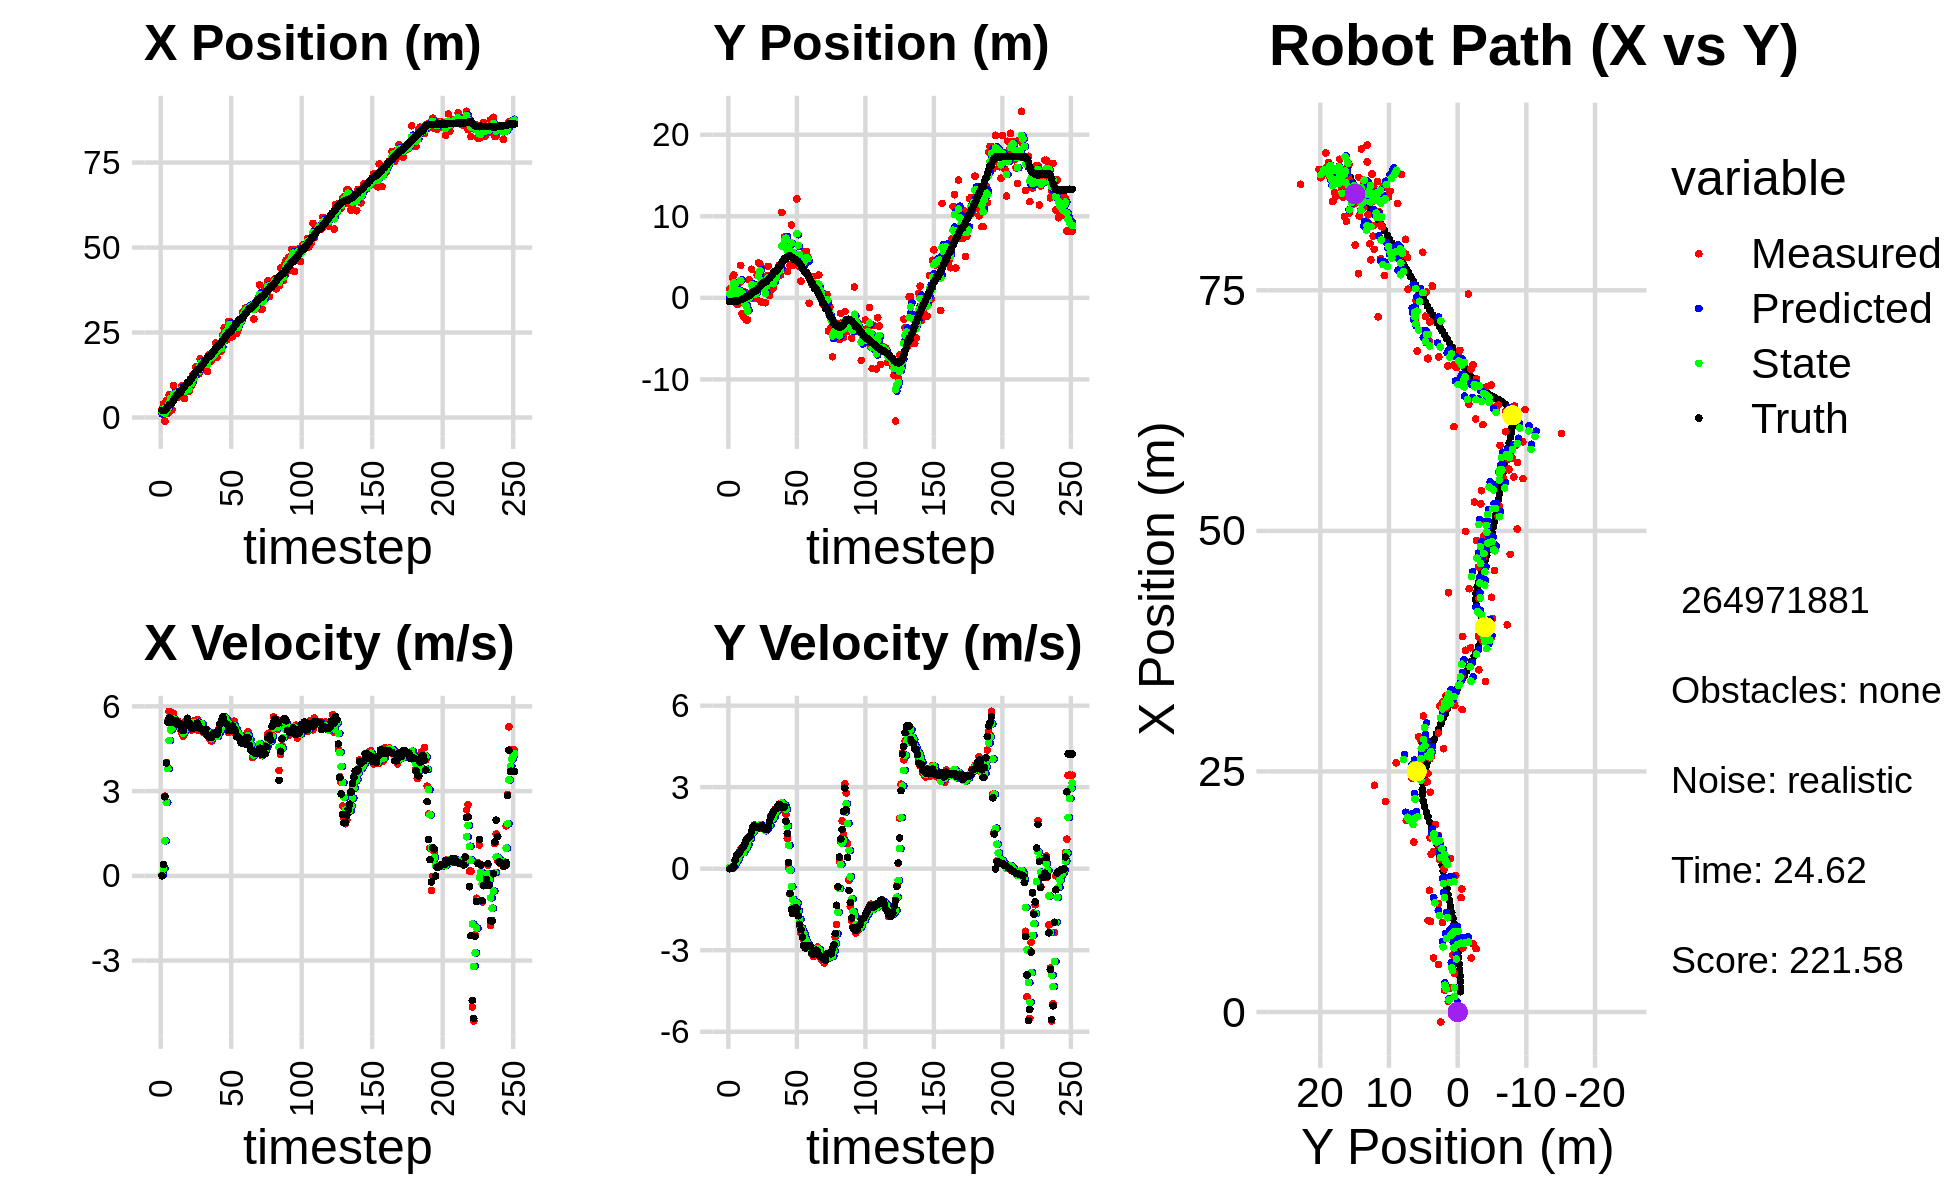

The data file committed next to this chart (first rows):
3.315285564062746104e+00, 1.274693613695903616e-01, 0.000000000000000000e+00, -0.000000000000000000e+00, 0.000000000000000000e+00, 0.000000000000000000e+00, 0.000000000000000000e+00, 0.000000000000000000e+00, 1.054162867009187377e+00, 4.570300978556017524e-02, 0.000000000000000000e+00, 0.000000000000000000e+00, 2.105722189127594568e+00, -4.332294457400641119e-01, 0.000000000000000000e+00, 0.000000000000000000e+00, 0.000000000000000000e+00, 3.318524977657943964e-04
2.504800617690033260e+00, 1.103217006250249321e+00, 0.000000000000000000e+00, -0.000000000000000000e+00, 1.054162867009187377e+00, 4.570300978556017524e-02, 0.000000000000000000e+00, 0.000000000000000000e+00, 1.633997042759663731e+00, 4.700524230471934128e-01, 4.072646204083315430e-02, 4.050362776358956002e-02, 2.105722189127594568e+00, -4.332294457400641119e-01, 0.000000000000000000e+00, 0.000000000000000000e+00, 0.000000000000000000e+00, 2.866970025934278965e-04
4.006122231433999481e+00, 4.693152905223055282e-01, 3.889998709670334787e-01, 3.150788685436552855e-04, 1.638069688963746939e+00, 4.741027858235523640e-01, 4.072646204083315430e-02, 4.050362776358956002e-02, 2.523830265931004124e+00, 4.719494547977081123e-01, 2.665111900618259977e-01, 2.340250142451723997e-02, 2.105722189127594568e+00, -4.332294457400641119e-01, 4.000000000000000222e-01, 0.000000000000000000e+00, 4.000000059604644775e-01, -8.099714759737253189e-04
-1.040988921810287460e+00, 2.455207591451016302e+00, 2.821999101011022582e+00, 2.285739276898418864e-03, 2.550481384937186569e+00, 4.742897049401598175e-01, 2.665111900618259977e-01, 2.340250142451723997e-02, 1.263698065214430066e+00, 1.250860665337987010e+00, 1.240622483104376839e+00, 7.749635759220652176e-02, 2.202176809369179811e+00, -4.330336985443158926e-01, 2.799999999999999822e+00, 2.400000000000000050e-02, 2.799999952316284180e+00, -8.099714759737253189e-04
4.946757555361722680e+00, 2.799437894070909483e+00, 4.018381790153801703e+00, 7.049267930675211236e-02, 1.387760313524867728e+00, 1.258610301097207618e+00, 1.240622483104376839e+00, 7.749635759220652176e-02, 2.789317990170204986e+00, 1.856524667176200794e+00, 2.597978981492292228e+00, 9.764079349872760438e-02, 2.581861257736892235e+00, -4.265981772431174934e-01, 3.999000000000000110e+00, 8.699999999999999400e-02, 4.000000000000000000e+00, -1.754075475037097931e-02
1.126094818466275127e+00, 1.358053731333164649e+00, 5.481734433437010168e+00, 2.823240766981021665e-01, 3.049115888319434031e+00, 1.866288746526073572e+00, 2.597978981492292228e+00, 9.764079349872760438e-02, 2.403198348075191948e+00, 1.673604913399091343e+00, 3.794121248077115816e+00, 1.775994884137387375e-01, 3.193895101636075040e+00, -3.967718611554073016e-01, 5.442000000000000171e+00, 3.099999999999999978e-01, 5.451000213623046875e+00, -5.145722627639770508e-02
6.663159132177066901e+00, -7.548171887209772501e-01, 5.825554120043255679e+00, 4.763840276368242477e-01, 2.782610472882903530e+00, 1.691364862240465117e+00, 3.794121248077115816e+00, 1.775994884137387375e-01, 4.305886037966783597e+00, 7.451908941543481379e-01, 4.793416578667916816e+00, 2.665839040135856708e-01, 3.734906911962886156e+00, -3.552923212505412209e-01, 5.583999999999999631e+00, 4.789999999999999813e-01, 5.605000019073486328e+00, -8.159333467483520508e-02
6.663159132177066901e+00, -7.548171887209772501e-01, 5.558146352507398191e+00, 5.470233543555425015e-01, 4.785227695833575545e+00, 7.718492845557066717e-01, 4.793416578667916816e+00, 2.665839040135856708e-01, 5.523236226516480940e+00, 1.843186896232483774e-01, 5.168283680450615591e+00, 3.653030517616153716e-01, 3.734906911962886156e+00, -3.552923212505412209e-01, 5.580000000000000071e+00, 5.330000000000000293e-01, 5.605000019073486328e+00, -9.810237586498260498e-02
2.259275436569633477e+00, 1.885871811684731059e+00, 5.517989730490723055e+00, 6.135909406923346632e-01, 6.040064594561542322e+00, 2.208489947994099201e-01, 5.168283680450615591e+00, 3.653030517616153716e-01, 4.608859187323961493e+00, 8.753875968171033195e-01, 5.234386781438121083e+00, 5.049375252404766368e-01, 4.376550436415276302e+00, -2.932701865458257062e-01, 5.440000000000000391e+00, 5.959999999999999742e-01, 5.473000049591064453e+00, -1.107433214783668518e-01
9.405495882235355154e+00, 3.987240224333669314e+00, 5.754960620757517020e+00, 7.133209487532249371e-01, 5.132297865467773335e+00, 9.258813493411509610e-01, 5.234386781438121083e+00, 5.049375252404766368e-01, 6.775631696827961292e+00, 2.124307229279089881e+00, 5.559206914103059560e+00, 6.978911510567602505e-01, 5.006768941789231597e+00, -2.235494571045108791e-01, 5.445000000000000284e+00, 6.620000000000000329e-01, 5.485000133514404297e+00, -1.233199164271354675e-01
5.611478226817484760e+00, -1.972318545692163694e+00, 5.357998707020671603e+00, 6.641179623931913190e-01, 7.331552388238267604e+00, 2.194096344384766084e+00, 5.559206914103059560e+00, 6.978911510567602505e-01, 6.671011686096965043e+00, 5.687637064242208051e-01, 5.430798779060721060e+00, 6.042012845812759769e-01, 5.631482839767553372e+00, -1.466072956700473495e-01, 5.504999999999999893e+00, 7.620000000000000107e-01, 5.557000160217285156e+00, -1.233199164271354675e-01
7.062839508717977388e+00, -2.274392621208360943e+00, 5.399121456177672584e+00, 7.646549877542688778e-01, 7.214091564003036972e+00, 6.291838348823484139e-01, 5.430798779060721060e+00, 6.042012845812759769e-01, 7.155598154881681161e+00, -4.980414743789798315e-01, 5.413438658317855534e+00, 6.040563035034394179e-01, 6.263356924384845037e+00, -5.818893177514865289e-02, 5.469999999999999751e+00, 8.080000000000000515e-01, 5.528999805450439453e+00, -1.406901478767395020e-01
5.937215686268289438e+00, 7.044366432526220079e-01, 5.483399175381375557e+00, 8.700793019763393144e-01, 7.696942020713466448e+00, -4.376358440286358675e-01, 5.413438658317855534e+00, 6.040563035034394179e-01, 7.028164735785013661e+00, 1.460141811981563453e-02, 5.403735733688148635e+00, 7.462425336594754599e-01, 6.784425496970153624e+00, 2.451328790954604778e-02, 5.363999999999999879e+00, 9.160000000000000364e-01, 5.441999912261962891e+00, -1.573632359504699707e-01
6.583116889275229866e+00, -2.693477854925824033e+00, 5.286446419822039999e+00, 9.661061170273655963e-01, 7.568538309153828081e+00, 8.922567148576318607e-02, 5.403735733688148635e+00, 7.462425336594754599e-01, 7.189866937173682970e+00, -9.894153766273047212e-01, 5.329639368794262033e+00, 7.801271140739941545e-01, 7.400495290771824664e+00, 1.356279988959168681e-01, 5.405999999999999694e+00, 1.046999999999999931e+00, 5.506000041961669922e+00, -1.807568222284317017e-01
6.583116889275229866e+00, -2.693477854925824033e+00, 5.189203674534134336e+00, 1.073109481937621679e+00, 7.722830874053109085e+00, -9.114026652199053169e-01, 5.329639368794262033e+00, 7.801271140739941545e-01, 7.284818451086271018e+00, -1.598871805784219058e+00, 5.241711913511176490e+00, 8.772570344227470507e-01, 7.400495290771824664e+00, 1.356279988959168681e-01, 5.333000000000000185e+00, 1.102999999999999980e+00, 5.446000099182128906e+00, -2.039220929145812988e-01
9.315587997680310650e+00, 2.209697677401920579e+00, 5.057148469782286604e+00, 1.139783099006913769e+00, 7.808989642437389023e+00, -1.511146102341944353e+00, 5.241711913511176490e+00, 8.772570344227470507e-01, 8.378362661272587886e+00, -5.571145072635785844e-02, 5.195114488477607040e+00, 1.106994101343534709e+00, 8.016650915426323465e+00, 2.614198467833245831e-01, 5.155999999999999694e+00, 1.159000000000000030e+00, 5.283999919891357422e+00, -2.216766625642776489e-01
7.540878891958896268e+00, 5.597057333314232608e-01, 4.941060419256373848e+00, 1.113619105844222856e+00, 8.897874110120348234e+00, 5.498795940799561244e-02, 5.195114488477607040e+00, 1.106994101343534709e+00, 8.374066344088673119e+00, 2.520384089458664878e-01, 5.052276342864967518e+00, 1.120451638676339234e+00, 8.614206075895495474e+00, 3.950843953252211604e-01, 5.144000000000000128e+00, 1.209000000000000075e+00, 5.283999919891357422e+00, -2.216766625642776489e-01
5.626765728081695173e+00, 3.512097729886245023e+00, 5.359797911340164589e+00, 1.320214429182743343e+00, 8.879293978375169871e+00, 3.640835728135004001e-01, 5.052276342864967518e+00, 1.120451638676339234e+00, 7.647728371349126419e+00, 1.594907160007709601e+00, 5.112888865041258946e+00, 1.301810350820546747e+00, 9.119626760902917795e+00, 5.179199118901358645e-01, 5.360999999999999766e+00, 1.391000000000000014e+00, 5.539000034332275391e+00, -2.415102124214172363e-01
7.677219867860841873e+00, -9.490887997412385257e-02, 5.497327349112993033e+00, 1.502661528361202814e+00, 8.159017257853252048e+00, 1.725088195089764298e+00, 5.112888865041258946e+00, 1.301810350820546747e+00, 7.985448240731934710e+00, 1.020466977325049651e+00, 5.270855636210473705e+00, 1.355797882250455277e+00, 9.725961447210620392e+00, 6.793486619184357922e-01, 5.339999999999999858e+00, 1.534999999999999920e+00, 5.556000232696533203e+00, -2.668260037899017334e-01
7.710797309771628250e+00, -7.657538421878512525e-02, 5.565047068116675710e+00, 1.605463487143906853e+00, 8.512533804352981903e+00, 1.156046765550095223e+00, 5.270855636210473705e+00, 1.355797882250455277e+00, 8.214672876727890483e+00, 6.818017099100205369e-01, 5.381802845335623253e+00, 1.446312062187625092e+00, 1.033958601949955103e+01, 8.558830756531510264e-01, 5.578000000000000291e+00, 1.580999999999999961e+00, 5.797999858856201172e+00, -2.808645069599151611e-01
7.710797309771628250e+00, -7.657538421878512525e-02, 5.377331199931771444e+00, 1.530879179430952197e+00, 8.752853161261452186e+00, 8.264329161287831127e-01, 5.381802845335623253e+00, 1.446312062187625092e+00, 8.355589025122377222e+00, 4.764443514756556142e-01, 5.355936513179793579e+00, 1.466019655412255762e+00, 1.033958601949955103e+01, 8.558830756531510264e-01, 5.408999999999999808e+00, 1.538999999999999924e+00, 5.624000072479248047e+00, -2.773535847663879395e-01
1.127199527681117708e+01, 2.807843997099142008e+00, 5.386471701523923628e+00, 1.553434263139760629e+00, 8.891182676440356758e+00, 6.230463170168811793e-01, 5.355936513179793579e+00, 1.466019655412255762e+00, 9.799357860869069015e+00, 1.476152449542069256e+00, 5.423961174024294785e+00, 1.564700844028989568e+00, 1.097494483043520219e+01, 1.036413503983160789e+00, 5.370000000000000107e+00, 1.548000000000000043e+00, 5.587999820709228516e+00, -2.807767689228057861e-01
9.510694265985664586e+00, 4.287646605431088886e+00, 5.164378980559464871e+00, 1.486292879671614164e+00, 1.034175397827149823e+01, 1.632622533944968257e+00, 5.423961174024294785e+00, 1.564700844028989568e+00, 1.001823083424729610e+01, 2.666079225877382441e+00, 5.290779588752784868e+00, 1.586138783925414186e+00, 1.159499526022237781e+01, 1.214687897679733064e+00, 5.235000000000000320e+00, 1.506999999999999895e+00, 5.447000026702880859e+00, -2.802241444587707520e-01
1.265955695570101192e+01, 4.107634617955174150e+00, 5.477704818120098018e+00, 1.597868651593178368e+00, 1.054730879312257485e+01, 2.824693104269923705e+00, 5.290779588752784868e+00, 1.586138783925414186e+00, 1.135721901965665914e+01, 3.324746956730450176e+00, 5.421400148618385373e+00, 1.624357396197740222e+00, 1.220141005506328469e+01, 1.389318538915743195e+00, 5.232000000000000206e+00, 1.514999999999999902e+00, 5.447000026702880859e+00, -2.838285565376281738e-01
1.188189333723780017e+01, -5.094278312379204587e-01, 5.405705724660360367e+00, 1.576866224809998052e+00, 1.189935903451849697e+01, 3.487182696350224376e+00, 5.421400148618385373e+00, 1.624357396197740222e+00, 1.189229196521127285e+01, 1.927290707801278868e+00, 5.414099794796103815e+00, 1.514076980951058582e+00, 1.281734824182005639e+01, 1.568891002959919678e+00, 5.323999999999999844e+00, 1.586999999999999966e+00, 5.556000232696533203e+00, -2.838285565376281738e-01
1.488015127190061548e+01, 1.976358993231600802e+00, 5.275816445592994341e+00, 1.564853807641704675e+00, 1.243370194469088297e+01, 2.078698405896384660e+00, 5.414099794796103815e+00, 1.514076980951058582e+00, 1.336247505979619277e+01, 2.040038777152358485e+00, 5.409413729697618578e+00, 1.536145418087497605e+00, 1.342956900589281588e+01, 1.749983502792527457e+00, 5.262999999999999901e+00, 1.502999999999999892e+00, 5.473999977111816406e+00, -2.883427441120147705e-01
1.279368352949719245e+01, -5.932596184815532858e-01, 5.535501912549418257e+00, 1.552166360132873013e+00, 1.390341643276595462e+01, 2.193653318961108489e+00, 5.409413729697618578e+00, 1.536145418087497605e+00, 1.348377363339305290e+01, 1.107260857445728996e+00, 5.439394994915505599e+00, 1.481515752029781252e+00, 1.404018569002224304e+01, 1.922037078559166945e+00, 5.413999999999999702e+00, 1.504999999999999893e+00, 5.618999958038330078e+00, -2.733815312385559082e-01
1.279368352949719245e+01, -5.932596184815532858e-01, 5.142107003937107734e+00, 1.402724045123448837e+00, 1.402771313288460320e+01, 1.255412432648707055e+00, 5.439394994915505599e+00, 1.481515752029781252e+00, 1.354962297613139555e+01, 5.332756836310036386e-01, 5.280396043258069660e+00, 1.397376961964974740e+00, 1.404018569002224304e+01, 1.922037078559166945e+00, 5.304000000000000270e+00, 1.441000000000000059e+00, 5.495999813079833984e+00, -2.663120031356811523e-01
1.730468940793674548e+01, 2.716764761485216617e+00, 5.328521742798679739e+00, 1.441268825011640997e+00, 1.407766258045720242e+01, 6.730133798275010903e-01, 5.280396043258069660e+00, 1.397376961964974740e+00, 1.530880541131887540e+01, 1.471097654648396258e+00, 5.375563751888579489e+00, 1.463906867060390971e+00, 1.465632605542051436e+01, 2.089976502991643059e+00, 5.230000000000000426e+00, 1.441999999999999948e+00, 5.425000190734863281e+00, -2.641609609127044678e-01
1.641513633735385724e+01, 3.862388683757902896e+00, 5.389945886760775018e+00, 1.626463841096797536e+00, 1.584636178650773353e+01, 1.617488341354435422e+00, 5.375563751888579489e+00, 1.463906867060390971e+00, 1.606350929106961445e+01, 2.496072422965911919e+00, 5.394931108397948982e+00, 1.597854040473462689e+00, 1.525979208984757562e+01, 2.254924966692586796e+00, 5.205000000000000071e+00, 1.530000000000000027e+00, 5.425000190734863281e+00, -2.930696308612823486e-01
1.418152272709343009e+01, 2.813002604071135337e-01, 5.094365306387619974e+00, 1.707797611779038327e+00, 1.660300240190941068e+01, 2.655857827013258010e+00, 5.394931108397948982e+00, 1.597854040473462689e+00, 1.567226583032791254e+01, 1.732790393405120977e+00, 5.207257483845602053e+00, 1.595695344469845178e+00, 1.576481413831500866e+01, 2.407341672146886769e+00, 5.139000000000000234e+00, 1.723000000000000087e+00, 5.420000076293945312e+00, -3.234589695930480957e-01
1.585782095810899328e+01, 2.641682329106908700e+00, 5.191641912740514009e+00, 1.936371354858425153e+00, 1.619299157871247274e+01, 1.892359927852105494e+00, 5.207257483845602053e+00, 1.595695344469845178e+00, 1.606484290721356345e+01, 2.192566625614265075e+00, 5.192705434829004041e+00, 1.778221500395239074e+00, 1.635690283834665948e+01, 2.607688619017163312e+00, 5.112000000000000099e+00, 1.907000000000000028e+00, 5.455999851226806641e+00, -3.569973111152648926e-01
1.596871668161512225e+01, 1.067417932986115536e+00, 5.151353286174822799e+00, 1.921344559151089815e+00, 1.658411345069646359e+01, 2.370388775653788915e+00, 5.192705434829004041e+00, 1.778221500395239074e+00, 1.634849178209086773e+01, 1.866021538569238691e+00, 5.160411931636887495e+00, 1.815869334614914621e+00, 1.694483733219619737e+01, 2.828261090862568494e+00, 5.190000000000000391e+00, 2.013999999999999790e+00, 5.566999912261962891e+00, -3.569973111152648926e-01
1.353410172518466226e+01, 1.236004306623731841e+00, 4.999995474297419307e+00, 2.023680269495823580e+00, 1.686453297525455497e+01, 2.047608472030730375e+00, 5.160411931636887495e+00, 1.815869334614914621e+00, 1.559104312116144797e+01, 1.736399678468043994e+00, 5.013506195255216902e+00, 1.895985126221726880e+00, 1.753395628944984352e+01, 3.068592026100557479e+00, 4.964000000000000412e+00, 2.104000000000000092e+00, 5.390999794006347656e+00, -3.845828175544738770e-01
1.836566180030664697e+01, 2.857856019711790374e+00, 5.018546509751169005e+00, 2.183556839720036002e+00, 1.609239374068696904e+01, 1.925998191090216638e+00, 5.013506195255216902e+00, 1.895985126221726880e+00, 1.695891315545136280e+01, 2.296656755624454149e+00, 5.067858190369380900e+00, 2.052915574312551339e+00, 1.800648474701550583e+01, 3.273998691829176799e+00, 4.923000000000000043e+00, 2.177000000000000046e+00, 5.382999897003173828e+00, -4.103921055793762207e-01
1.836566180030664697e+01, 2.857856019711790374e+00, 4.843207693840835049e+00, 2.167251186110323413e+00, 1.746569897448830133e+01, 2.501948313055709416e+00, 5.067858190369380900e+00, 2.052915574312551339e+00, 1.780281592240299560e+01, 2.643423824767274777e+00, 4.989734789643598845e+00, 2.116474484521787769e+00, 1.800648474701550583e+01, 3.273998691829176799e+00, 4.908000000000000362e+00, 2.210999999999999854e+00, 5.382999897003173828e+00, -4.207584857940673828e-01
1.665604019159216875e+01, 3.524024013730227445e+00, 4.767512146997345823e+00, 2.210396826591736197e+00, 1.830178940136735477e+01, 2.855071273219453420e+00, 4.989734789643598845e+00, 2.116474484521787769e+00, 1.766874849145155935e+01, 3.118266463998506932e+00, 4.854294293254509896e+00, 2.176221174424071148e+00, 1.857561278342123856e+01, 3.529703332570585328e+00, 4.902999999999999581e+00, 2.282999999999999918e+00, 5.407999992370605469e+00, -4.341367185115814209e-01
1.810895764881535541e+01, 4.005457832365979520e+00, 5.063805927944231122e+00, 2.379473087967475475e+00, 1.815417792077700909e+01, 3.335888581440913825e+00, 4.854294293254509896e+00, 2.176221174424071148e+00, 1.814242429571857684e+01, 3.601782790033637660e+00, 4.945365200417148444e+00, 2.289916422002130414e+00, 1.914336371471797094e+01, 3.793259097389885426e+00, 5.033999999999999808e+00, 2.367999999999999883e+00, 5.563000202178955078e+00, -4.392774701118469238e-01
1.834714341226849044e+01, 2.788169099267522988e+00, 5.026605226473545684e+00, 2.331505880590712287e+00, 1.863696081576029329e+01, 3.830774432233850835e+00, 4.945365200417148444e+00, 2.289916422002130414e+00, 1.852863085022440970e+01, 3.425360551585325375e+00, 4.974434114377003446e+00, 2.285466133259207222e+00, 1.971643805555638451e+01, 4.062464668216242636e+00, 5.001000000000000334e+00, 2.339999999999999858e+00, 5.521999835968017578e+00, -4.342978000640869141e-01
2.188304138191409365e+01, 1.047184415075978059e+01, 4.996537921566855722e+00, 2.231007425868834382e+00, 1.902607426166211013e+01, 3.653907164911246230e+00, 4.974434114377003446e+00, 2.285466133259207222e+00, 2.011549934563534237e+01, 6.309563386661404039e+00, 5.049674568574458178e+00, 2.423937774406215162e+00, 2.029241156599958984e+01, 4.328261328867875513e+00, 5.054999999999999716e+00, 2.273000000000000131e+00, 5.541999816894531250e+00, -4.199483990669250488e-01
1.765874266675374216e+01, 6.376028968985780310e+00, 4.939011808220493016e+00, 2.205321403252426204e+00, 2.062046680249278907e+01, 6.551957164102025999e+00, 5.049674568574458178e+00, 2.423937774406215162e+00, 1.948880008463408586e+01, 6.477840092120021431e+00, 4.933098226043830081e+00, 2.316420105388119932e+00, 2.077683234228932463e+01, 4.544988586641578010e+00, 5.009000000000000341e+00, 2.246999999999999886e+00, 5.489999771118164062e+00, -4.199483990669250488e-01
1.988455975093258132e+01, 7.474442673946096960e+00, 5.180394964805445923e+00, 2.319587323438403015e+00, 1.998210990723847047e+01, 6.709482102658833824e+00, 4.933098226043830081e+00, 2.316420105388119932e+00, 1.995140076376697991e+01, 7.007677575169954487e+00, 5.039580516326840787e+00, 2.336345615253837327e+00, 2.135813117076515866e+01, 4.803472950142805509e+00, 5.147000000000000242e+00, 2.283999999999999808e+00, 5.631000041961669922e+00, -4.209917783737182617e-01
1.988455975093258132e+01, 7.474442673946096960e+00, 5.308583851692829647e+00, 2.003300043765744665e+00, 2.045535881539966283e+01, 7.241312136695338353e+00, 5.039580516326840787e+00, 2.336345615253837327e+00, 2.024485295596705825e+01, 7.323785979071292473e+00, 5.144752025749560254e+00, 2.184053763932074954e+00, 2.135813117076515866e+01, 4.803472950142805509e+00, 5.370000000000000107e+00, 1.743000000000000105e+00, 5.644999980926513672e+00, -3.608468174934387207e-01
1.950218486794987527e+01, 3.228061153501451841e+00, 5.454242935827332772e+00, 1.114774425658546342e+00, 2.075932815854201507e+01, 7.542191355464500369e+00, 5.144752025749560254e+00, 2.184053763932074954e+00, 2.028830202998535981e+01, 5.834545410330814086e+00, 5.251982252462411793e+00, 1.569113679072740020e+00, 2.196757864995840492e+01, 5.023333503658611754e+00, 5.495000000000000107e+00, 1.292999999999999927e+00, 5.644999980926513672e+00, -2.016099095344543457e-01
2.427532625264806754e+01, 6.650910570534398936e+00, 5.631848403545203219e+00, 4.131846724341114996e-02, 2.081350025523160241e+01, 5.991456778238088532e+00, 5.251982252462411793e+00, 1.569113679072740020e+00, 2.214280793965539829e+01, 6.210027132379921433e+00, 5.498378558111370218e+00, 8.604537599430807093e-01, 2.260419631051173894e+01, 5.142517044232660872e+00, 5.629999999999999893e+00, 2.320000000000000118e-01, 5.635000228881835938e+00, -7.336441427469253540e-03
2.634809803965125852e+01, 3.999349548045692426e+00, 5.578298707220594288e+00, -9.282299854850207810e-01, 2.269264579546653593e+01, 6.296072508374229493e+00, 5.498378558111370218e+00, 8.604537599430807093e-01, 2.408790185003513074e+01, 5.356857681019809192e+00, 5.617349725545801142e+00, -4.940384287712218381e-02, 2.313888525957539244e+01, 5.146527243932469631e+00, 5.464000000000000412e+00, -9.090000000000000302e-01, 5.539000034332275391e+00, 1.648893952369689941e-01
2.589969635023674854e+01, 8.946085168268936627e+00, 5.405778715850050986e+00, -1.507348780745215056e+00, 2.464963682258970934e+01, 5.351917296732096929e+00, 5.617349725545801142e+00, -4.940384287712218381e-02, 2.512052472324326757e+01, 6.716319080871917535e+00, 5.553005753562684887e+00, -6.567881177615846333e-01, 2.376593947434041709e+01, 5.037635757569963069e+00, 5.405999999999999694e+00, -1.502999999999999892e+00, 5.611000061035156250e+00, 2.719329595565795898e-01
2.283701181455715457e+01, 3.994134142424508926e+00, 5.464537055338891669e+00, -1.523732971819745652e+00, 2.567582529859953766e+01, 6.650640269095759116e+00, 5.553005753562684887e+00, -6.567881177615846333e-01, 2.459158285413093026e+01, 5.593884265115746324e+00, 5.449005515898781127e+00, -1.134390405412743608e+00, 2.438527369500875253e+01, 4.862772418247911510e+00, 5.362000000000000099e+00, -1.653999999999999915e+00, 5.611000061035156250e+00, 2.719329595565795898e-01
2.824672055242867685e+01, 5.320481612057721854e+00, 5.074408124252656194e+00, -1.604389750884771537e+00, 2.513648340572080997e+01, 5.480445224574472363e+00, 5.449005515898781127e+00, -1.134390405412743608e+00, 2.631205722076563092e+01, 5.406279217583355390e+00, 5.355652052443463873e+00, -1.361137868065668721e+00, 2.500928855003880358e+01, 4.670833541324209470e+00, 5.139999999999999680e+00, -1.459000000000000075e+00, 5.342999935150146484e+00, 3.062273859977722168e-01
2.824672055242867685e+01, 5.320481612057721854e+00, 5.263357788957350181e+00, -1.421749037085657141e+00, 2.684762242600997695e+01, 5.270165430776788895e+00, 5.355652052443463873e+00, -1.361137868065668721e+00, 2.737843211290071466e+01, 5.288277138503277186e+00, 5.347164064476053191e+00, -1.388872332970059409e+00, 2.500928855003880358e+01, 4.670833541324209470e+00, 5.177999999999999936e+00, -1.423999999999999932e+00, 5.369999885559082031e+00, 2.638255953788757324e-01
2.356931233424757721e+01, 1.212360711328117624e+01, 5.217362352356566646e+00, -1.471859750645861498e+00, 2.791314851934831864e+01, 5.149389905206271045e+00, 5.347164064476053191e+00, -1.388872332970059409e+00, 2.625423080926985975e+01, 7.865931453927937689e+00, 5.190475674346465951e+00, -1.264749640592042645e+00, 2.560145545011270585e+01, 4.509489490422970093e+00, 5.161999999999999922e+00, -1.477999999999999980e+00, 5.369999885559082031e+00, 2.749623954296112061e-01
2.392263174084950705e+01, 4.414128692843505952e+00, 5.332770548008136657e+00, -1.699402438727239506e+00, 2.677327837670450705e+01, 7.739456489868733691e+00, 5.190475674346465951e+00, -1.264749640592042645e+00, 2.569056274077425783e+01, 6.432648556670237383e+00, 5.187655089301760114e+00, -1.551439916164544908e+00, 2.609496855792813363e+01, 4.367922259956152686e+00, 5.307000000000000384e+00, -1.731000000000000094e+00, 5.581999778747558594e+00, 3.084974586963653564e-01
2.649125322691652684e+01, 3.861961318987176206e+00, 5.479867158048406850e+00, -2.079032863039106171e+00, 2.620932824970443420e+01, 6.277504565053782848e+00, 5.187655089301760114e+00, -1.551439916164544908e+00, 2.632441957152780887e+01, 5.322683572939884478e+00, 5.322586639931365937e+00, -1.858692648660804192e+00, 2.669326949138897120e+01, 4.174521877298960071e+00, 5.201999999999999957e+00, -2.041999999999999815e+00, 5.589000225067138672e+00, 3.626180291175842285e-01
2.736438893569528119e+01, 2.039033248066254078e+00, 5.047217667833304056e+00, -2.365389713175770403e+00, 2.685667823552094546e+01, 5.136814308073804014e+00, 5.322586639931365937e+00, -1.858692648660804192e+00, 2.704297334565101352e+01, 3.916884280961094866e+00, 5.213169697507940015e+00, -2.174163471847712081e+00, 2.729211306613696664e+01, 3.942737533525779270e+00, 5.118999999999999773e+00, -2.241999999999999993e+00, 5.589000225067138672e+00, 4.382563829421997070e-01
2.477835846004840903e+01, 4.336212887419560680e+00, 5.112413185337607580e+00, -2.395943736520686151e+00, 2.756429031540180574e+01, 3.699467933776323658e+00, 5.213169697507940015e+00, -2.174163471847712081e+00, 2.649988066599133418e+01, 3.942117095178225838e+00, 5.104980154277470206e+00, -2.264555097026156982e+00, 2.785338187216714800e+01, 3.677688075389548672e+00, 4.919999999999999929e+00, -2.517999999999999794e+00, 5.526999950408935547e+00, 4.382563829421997070e-01
2.600894475043746823e+01, 5.499696685745200320e+00, 4.934558112994453793e+00, -2.622189586152570140e+00, 2.701037868141908049e+01, 3.715661585475610096e+00, 5.104980154277470206e+00, -2.264555097026156982e+00, 2.662425418542025213e+01, 4.402134574957411672e+00, 5.007089862694587445e+00, -2.392659374831805241e+00, 2.832047820084811107e+01, 3.429147197113122658e+00, 4.927999999999999936e+00, -2.825000000000000178e+00, 5.679999828338623047e+00, 4.884454607963562012e-01
2.860824692260614199e+01, 5.684459402148241303e+00, 4.870630124438666719e+00, -2.835746807082848431e+00, 2.712496317168971061e+01, 4.162868637474231193e+00, 5.007089862694587445e+00, -2.392659374831805241e+00, 2.768670232422053701e+01, 4.744892354136284851e+00, 4.981116070283989394e+00, -2.567415161257777356e+00, 2.888112902631455015e+01, 3.100928498789367271e+00, 4.873999999999999666e+00, -2.915999999999999925e+00, 5.679999828338623047e+00, 5.272385478019714355e-01
2.860824692260614199e+01, 5.684459402148241303e+00, 4.718705729508160474e+00, -2.891188570755013121e+00, 2.818481393124893586e+01, 4.488150838010507293e+00, 4.981116070283989394e+00, -2.567415161257777356e+00, 2.833932812544912139e+01, 4.946390401988520757e+00, 4.875463294947281589e+00, -2.693336462056011626e+00, 2.888112902631455015e+01, 3.100928498789367271e+00, 4.703999999999999737e+00, -2.874000000000000110e+00, 5.513000011444091797e+00, 5.497112274169921875e-01
3.076429820092161904e+01, 4.985181285638049076e+00, 4.775069392402063073e+00, -2.865740865111683355e+00, 2.882687445494384804e+01, 4.677056755782919240e+00, 4.875463294947281589e+00, -2.693336462056011626e+00, 2.956263883482900212e+01, 4.792849892546849233e+00, 4.875760638513095380e+00, -2.768026945174713926e+00, 2.942033839267350714e+01, 2.771302416043121220e+00, 4.753000000000000114e+00, -2.829000000000000181e+00, 5.532000064849853516e+00, 5.405271649360656738e-01
3.142900753021802629e+01, -6.600051380663710665e-01, 4.763322127585309929e+00, -2.869752927751103577e+00, 3.005021489868031281e+01, 4.516047198029378151e+00, 4.875760638513095380e+00, -2.768026945174713926e+00, 3.057275879530458340e+01, 2.496082961878293816e+00, 4.857950900784457460e+00, -2.939454202204242250e+00, 2.996446299588586015e+01, 2.445114805477858866e+00, 4.743999999999999773e+00, -2.843999999999999861e+00, 5.532000064849853516e+00, 5.422328114509582520e-01
3.222311806726344230e+01, 2.197961553152766534e+00, 4.738167237400684684e+00, -2.907275769525481834e+00, 3.105855388538303075e+01, 2.202137541657869679e+00, 4.857950900784457460e+00, -2.939454202204242250e+00, 3.149925892353368795e+01, 2.201314248365065396e+00, 4.831998791807822435e+00, -2.924254837598476708e+00, 3.051288294847352134e+01, 2.113856031695165338e+00, 4.671999999999999709e+00, -2.866999999999999993e+00, 5.480999946594238281e+00, 5.503497719764709473e-01
... 191 more rows
